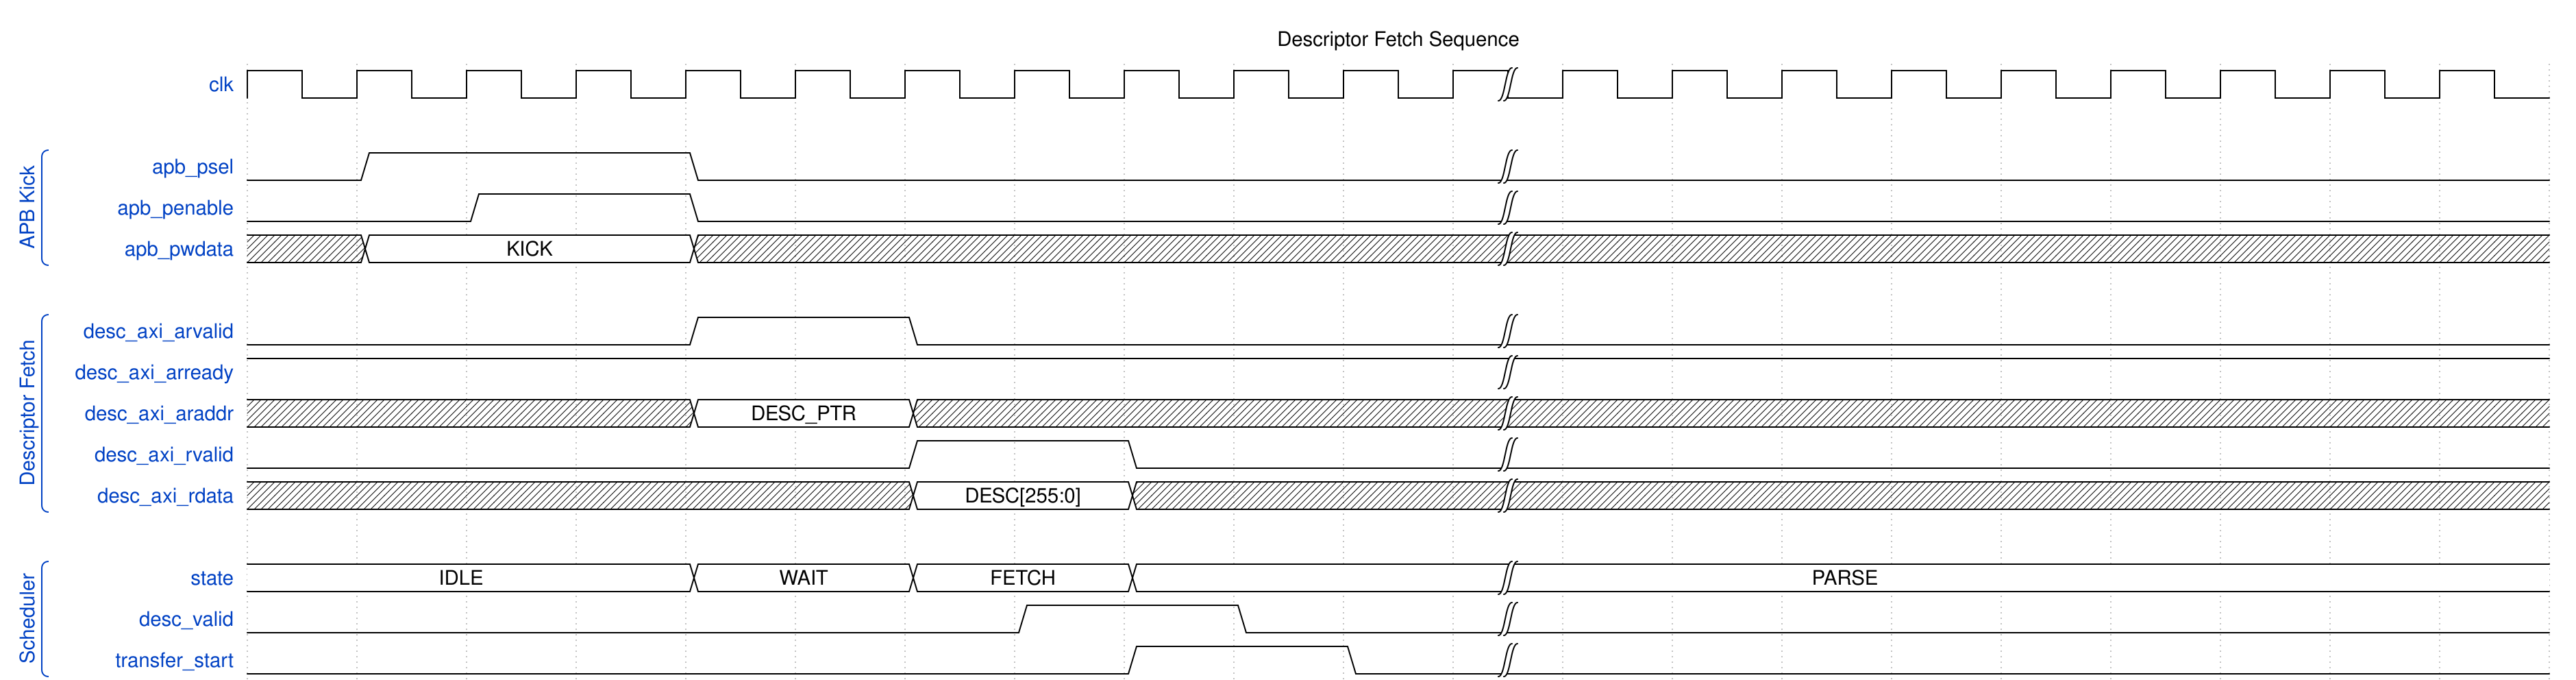

Give the WaveDrom (WaveJSON) description of this timing diagram.

{
  "signal": [
    {"name": "clk", "wave": "p..........|........."},
    {},
    ["APB Kick",
      {"name": "apb_psel", "wave": "01..0......|........."},
      {"name": "apb_penable", "wave": "0.1.0......|........."},
      {"name": "apb_pwdata", "wave": "x=..x......|.........", "data": ["KICK"]}
    ],
    {},
    ["Descriptor Fetch",
      {"name": "desc_axi_arvalid", "wave": "0...1.0....|........."},
      {"name": "desc_axi_arready", "wave": "1..........|........."},
      {"name": "desc_axi_araddr", "wave": "x...=.x....|.........", "data": ["DESC_PTR"]},
      {"name": "desc_axi_rvalid", "wave": "0.....1.0..|........."},
      {"name": "desc_axi_rdata", "wave": "x.....=.x..|.........", "data": ["DESC[255:0]"]}
    ],
    {},
    ["Scheduler",
      {"name": "state", "wave": "=...=.=.=..|.........", "data": ["IDLE","WAIT","FETCH","PARSE"]},
      {"name": "desc_valid", "wave": "0......1.0.|........."},
      {"name": "transfer_start", "wave": "0.......1.0|........."}
    ]
  ],
  "config": {"hscale": 1.5},
  "head": {"text": "Descriptor Fetch Sequence"}
}
